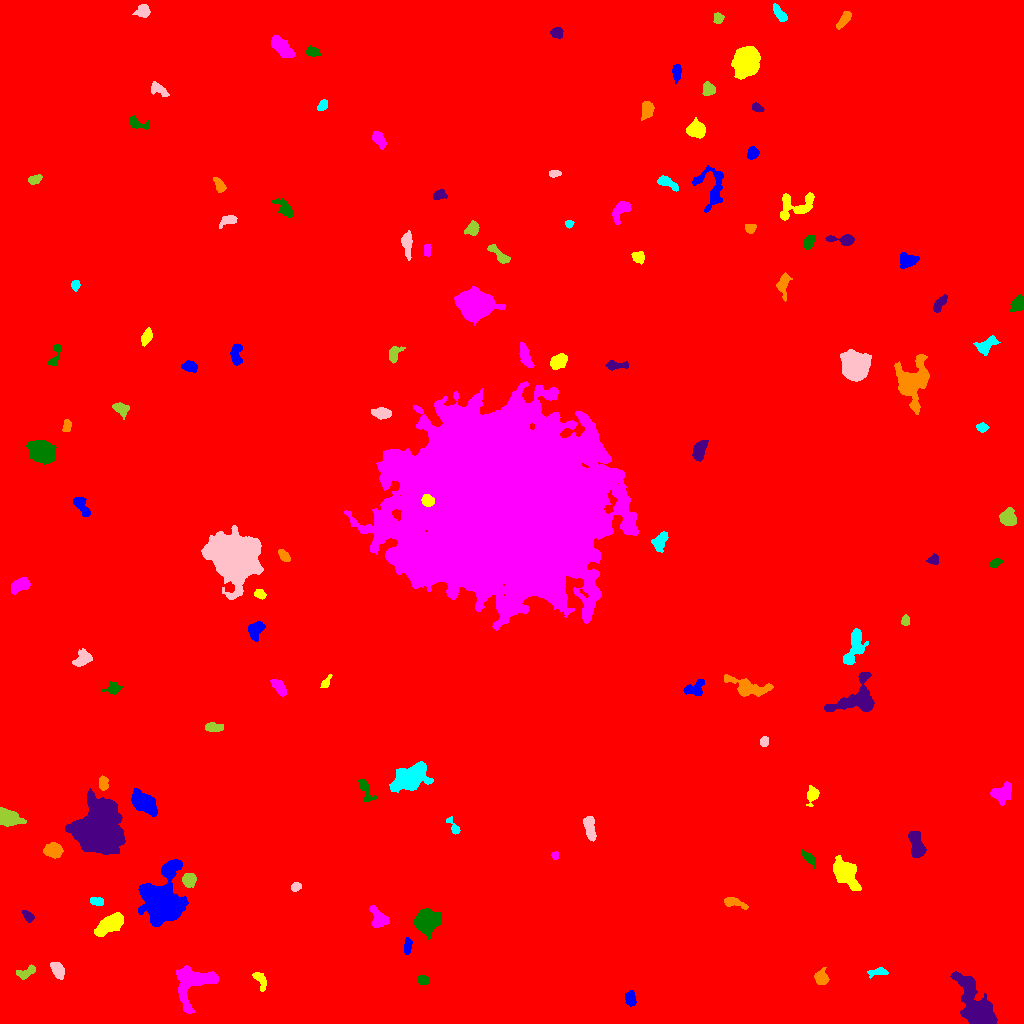

The data file committed next to this chart (first rows):
ID, X, Y, A, B, theta, total_flux, mu_max, mu_median, mu_mean, R_fwhm, R_e, R10, R90, x_start, x_end, y_start, y_end, area, greylevel
0, 514.4, 513.9, 303.2, 284.4, 0.8645, 3067566, 25.0, 2.0, 3.262, 55.83, 239.3, 88.06, 403.3, 0, 1023, 0, 1023, 940406, 3.262
1, 631.3, 24.11, 3.883, 2.135, -1.456, 343.0, 7.0, 2.0, 2.272, 3.29, 3.478, 1.262, 5.528, 625, 636, 17, 33, 151, 12.27
2, 259.1, 45.02, 5.109, 2.382, -1.078, 356.0, 7.0, 2.0, 2.184, 3.385, 3.432, 1.262, 6.024, 252, 266, 32, 51, 163, 12.18
3, 195.6, 41.29, 12.31, 8.708, 0.6321, 5016, 20.0, 5.0, 5.901, 6.628, 8.686, 3.141, 14.22, 176, 218, 10, 58, 850, 16.9
4, 422.3, 43.48, 2.7, 2.274, -0.2998, 468.0, 8.0, 5.0, 4.415, 4.514, 3.192, 1.262, 4.918, 417, 428, 39, 48, 106, 13.42
5, 977.3, 15.9, 14.25, 5.905, -1.077, 12994, 35.0, 8.0, 11.12, 8.519, 9.097, 3.523, 16.02, 950, 997, 0, 52, 1168, 19.12
6, 821.1, 45.35, 3.352, 3.103, -1.065, 848.0, 11.0, 4.0, 4.609, 4.652, 3.949, 1.596, 6.383, 814, 829, 39, 56, 184, 13.61
7, 878.5, 51.61, 4.961, 1.572, 0.05916, 303.0, 6.0, 2.0, 2.244, 4.184, 3.241, 1.262, 5.078, 867, 888, 45, 56, 135, 12.24
8, 57.61, 53.24, 4.356, 2.578, -1.044, 1370, 14.0, 7.0, 7.026, 5.67, 4.334, 1.784, 6.794, 50, 64, 44, 61, 195, 15.03
9, 26.23, 51.31, 5.473, 2.339, 0.4334, 662.0, 10.0, 4.0, 3.964, 4.687, 4.184, 1.493, 6.308, 16, 35, 44, 59, 167, 12.96
10, 269.3, 70.04, 4.832, 2.565, -0.3947, 548.0, 8.0, 3.0, 3.383, 4.514, 3.7, 1.493, 6.18, 257, 276, 62, 79, 162, 12.38
11, 407.5, 76.84, 3.867, 1.568, 1.433, 503.0, 10.0, 4.0, 4.157, 4.146, 3.141, 1.262, 4.918, 404, 412, 69, 86, 121, 16.16
12, 111.6, 100, 7.032, 3.489, 0.5763, 3667, 21.0, 6.0, 8.131, 6.676, 5.89, 2.394, 9.966, 94, 123, 87, 111, 451, 17.13
13, 378.6, 106, 6.151, 3.586, -0.9465, 1192, 10.0, 4.0, 4.415, 6.283, 5.171, 2.034, 8.038, 369, 389, 96, 118, 270, 13.41
14, 426.1, 101.9, 5.424, 5.05, 0.6636, 8117, 40.0, 12.0, 14.73, 7.313, 6.457, 2.523, 10.75, 414, 441, 84, 115, 551, 22.73
15, 27.76, 107.1, 3.106, 2.086, -0.8408, 511.0, 11.0, 4.0, 4.688, 3.432, 3.192, 1.262, 5.015, 22, 34, 101, 113, 109, 15.69
16, 733.9, 121, 6.133, 2.108, -0.2964, 427.0, 6.0, 2.0, 2.359, 4.787, 3.827, 1.493, 6.283, 724, 748, 114, 126, 181, 12.36
17, 96.67, 122.1, 3.443, 1.937, -0.2012, 371.0, 7.0, 3.0, 3.373, 4.107, 3.338, 1.382, 5.109, 90, 103, 118, 126, 110, 13.37
18, 295.8, 136.8, 2.327, 1.852, 0.4923, 322.0, 10.0, 3.0, 3.701, 3.141, 2.646, 0.9772, 4.26, 291, 301, 132, 141, 87, 13.7
19, 188.8, 143.6, 3.189, 3.107, 1.344, 1956, 25.0, 10.0, 10.87, 4.72, 4.029, 1.596, 6.333, 182, 196, 136, 150, 180, 29.87
20, 238.4, 149.6, 3.446, 2.507, -0.7965, 916.0, 12.0, 6.0, 6.406, 5.14, 3.742, 1.493, 5.809, 231, 245, 143, 155, 143, 19.41
21, 162.9, 120.2, 12.44, 8.378, 1.391, 23665, 63.0, 8.0, 13.27, 8.176, 9.772, 3.613, 19.01, 138, 188, 97, 164, 1783, 25.27
22, 844.2, 151.3, 7.513, 4.48, -0.876, 4861, 24.0, 7.0, 8.396, 7.001, 6.604, 2.585, 11.06, 833, 861, 133, 168, 579, 17.4
23, 555.2, 167.8, 1.949, 1.584, -1.395, 234.0, 9.0, 4.0, 4.034, 2.706, 2.257, 0.7979, 3.568, 551, 558, 164, 172, 58, 14.03
24, 809.5, 164.7, 4.585, 1.691, -0.7861, 453.0, 9.0, 3.0, 3.168, 3.613, 3.432, 1.382, 5.441, 801, 815, 154, 174, 143, 13.17
25, 916.2, 178.6, 7.324, 3.195, -1.325, 1569, 9.0, 5.0, 4.628, 7.878, 6.077, 2.394, 8.974, 908, 926, 166, 192, 339, 13.63
26, 53.1, 173.2, 4.014, 3.1, -0.006598, 2772, 27.0, 10.0, 11.13, 5.557, 4.549, 1.784, 7.136, 43, 63, 165, 181, 249, 25.13
27, 454.6, 194.9, 3.999, 1.782, -1.033, 368.0, 11.0, 2.0, 3.119, 3.038, 2.646, 0.9772, 4.478, 446, 460, 189, 207, 118, 13.12
28, 589.8, 195.9, 6.599, 2.43, -1.388, 1144, 9.0, 5.0, 4.747, 6.531, 4.918, 1.954, 7.506, 583, 596, 182, 207, 241, 15.75
29, 7.608, 206.4, 5.666, 3.378, -0.3473, 3273, 27.0, 8.0, 9.598, 5.67, 5.262, 2.034, 8.444, 0, 26, 197, 216, 341, 18.6
30, 263.2, 203.8, 11.34, 4.755, 0.8713, 2927, 14.0, 4.0, 4.978, 7.069, 6.887, 2.585, 11.47, 246, 279, 182, 219, 588, 14.98
31, 142.1, 221.6, 7.223, 3.785, -0.6764, 4342, 27.0, 8.0, 9.065, 5.754, 6.232, 2.326, 10.11, 131, 157, 207, 235, 479, 23.06
32, 812.4, 228.8, 3.718, 2.469, 1.24, 490.0, 9.0, 2.0, 2.832, 3.432, 3.385, 1.262, 5.754, 806, 819, 217, 238, 173, 12.83
33, 1002, 229.8, 5.333, 4.109, 0.4333, 1243, 8.0, 4.0, 3.959, 7.442, 5.528, 2.257, 8.575, 990, 1011, 218, 242, 314, 12.96
34, 364.8, 235.1, 6.397, 2.235, -1.176, 341.0, 5.0, 1.0, 1.767, 4.26, 3.742, 1.382, 6.155, 358, 376, 222, 244, 193, 11.77
35, 95.83, 192.1, 10.57, 8.657, 1.383, 58315, 163.0, 11.0, 24.91, 8.137, 9.39, 3.478, 20.49, 65, 125, 169, 235, 2341, 32.91
36, 103, 240.3, 3.242, 2.023, -1.493, 610.0, 11.0, 5.0, 4.841, 4.068, 3.241, 1.262, 5.109, 99, 108, 233, 248, 126, 25.84
37, 411, 245.9, 8.817, 4.936, 0.5123, 6814, 24.0, 7.0, 8.496, 8.649, 7.756, 3.038, 12.89, 389, 433, 231, 262, 802, 17.5
38, 764.1, 282, 2.531, 2, 1.428, 355.0, 8.0, 4.0, 4.176, 3.989, 2.932, 1.128, 4.514, 760, 768, 277, 287, 85, 13.18
39, 213.7, 296.3, 4.366, 1.935, -0.0567, 554.0, 8.0, 3.0, 3.574, 4.853, 3.613, 1.382, 5.726, 205, 223, 292, 301, 155, 13.57
40, 179.6, 299.5, 2.567, 1.816, 1.17, 371.0, 9.0, 5.0, 4.58, 3.613, 2.764, 1.128, 4.222, 176, 183, 293, 305, 81, 15.58
41, 694.3, 334.9, 5.811, 3.454, 0.4324, 779.0, 7.0, 4.0, 3.478, 6.18, 4.951, 1.954, 7.378, 683, 704, 328, 344, 224, 12.48
42, 325.3, 340.3, 3.668, 1.558, 0.9893, 281.0, 8.0, 3.0, 3.054, 3.29, 2.764, 0.9772, 4.442, 320, 332, 336, 349, 92, 13.05
43, 278.8, 336, 4.888, 2.234, -0.8877, 737.0, 9.0, 4.0, 3.984, 4.853, 4.222, 1.693, 6.433, 270, 286, 327, 344, 185, 15.98
44, 113.4, 334.8, 3.454, 2.681, 0.1987, 507.0, 9.0, 3.0, 3.497, 3.656, 3.478, 1.262, 5.836, 102, 122, 329, 342, 145, 12.5
45, 857.1, 325.2, 12.92, 8.493, 0.5748, 3253, 10.0, 4.0, 4.252, 10.08, 8.63, 3.29, 13.49, 824, 874, 312, 351, 765, 13.25
46, 748.9, 335.7, 11.89, 4.008, -0.2437, 2527, 14.0, 4.0, 5.126, 6.699, 6.817, 2.459, 11.04, 724, 773, 327, 349, 493, 13.13
47, 855.1, 378.7, 9.837, 3.809, 1.281, 2070, 15.0, 4.0, 4.759, 4.478, 6.206, 2.185, 9.997, 843, 868, 359, 395, 435, 13.76
48, 82.15, 364.5, 5.038, 3.492, 0.7488, 993.0, 9.0, 4.0, 4.336, 5.293, 4.951, 1.954, 7.611, 72, 92, 357, 375, 229, 12.34
49, 905, 401.9, 2.241, 2.055, -1.386, 314.0, 9.0, 3.0, 3.738, 3.09, 2.585, 0.9772, 4.26, 901, 909, 398, 409, 84, 14.74
50, 927.1, 387.5, 7.488, 3.743, 0.1102, 3152, 18.0, 6.0, 6.539, 6.84, 6.257, 2.394, 10.11, 912, 944, 373, 402, 482, 16.54
51, 255, 393.5, 4.18, 3.074, 1.017, 875.0, 9.0, 3.0, 3.755, 5.262, 4.334, 1.693, 6.84, 248, 265, 382, 402, 233, 14.76
52, 259.8, 429.5, 2.777, 2.043, -0.4148, 483.0, 9.0, 4.0, 4.83, 3.949, 3.038, 1.262, 4.82, 254, 266, 424, 434, 100, 16.83
53, 19.55, 437.9, 5.078, 2.702, 0.4316, 853.0, 8.0, 4.0, 3.63, 6.383, 4.72, 1.871, 7.136, 11, 30, 429, 446, 235, 13.63
54, 995.4, 460.7, 3.07, 1.735, 0.4567, 407.0, 8.0, 4.0, 4.284, 3.909, 2.877, 1.262, 4.618, 989, 1002, 455, 465, 95, 14.28
55, 933.1, 463.3, 2.682, 1.937, 0.1055, 310.0, 8.0, 3.0, 3.01, 3.338, 2.764, 1.128, 4.618, 926, 938, 459, 470, 103, 13.01
56, 283.7, 467.9, 3.629, 1.966, -0.8529, 433.0, 7.0, 4.0, 3.639, 4.442, 3.432, 1.382, 5.323, 278, 290, 462, 474, 119, 12.64
57, 659.7, 482.1, 4.723, 2.77, 1.08, 1019, 10.0, 4.0, 4.611, 5.47, 4.334, 1.784, 7.069, 651, 668, 471, 492, 221, 13.61
58, 235.2, 467.4, 10.61, 9.038, -0.7819, 61628, 134.0, 12.0, 24.83, 9.356, 10.54, 3.909, 20.99, 201, 263, 424, 498, 2482, 32.83
59, 1008, 505.9, 3.863, 3.348, 1.562, 2227, 21.0, 8.0, 8.873, 5.441, 4.514, 1.784, 7.247, 999, 1016, 498, 516, 251, 17.87
... 70 more rows
